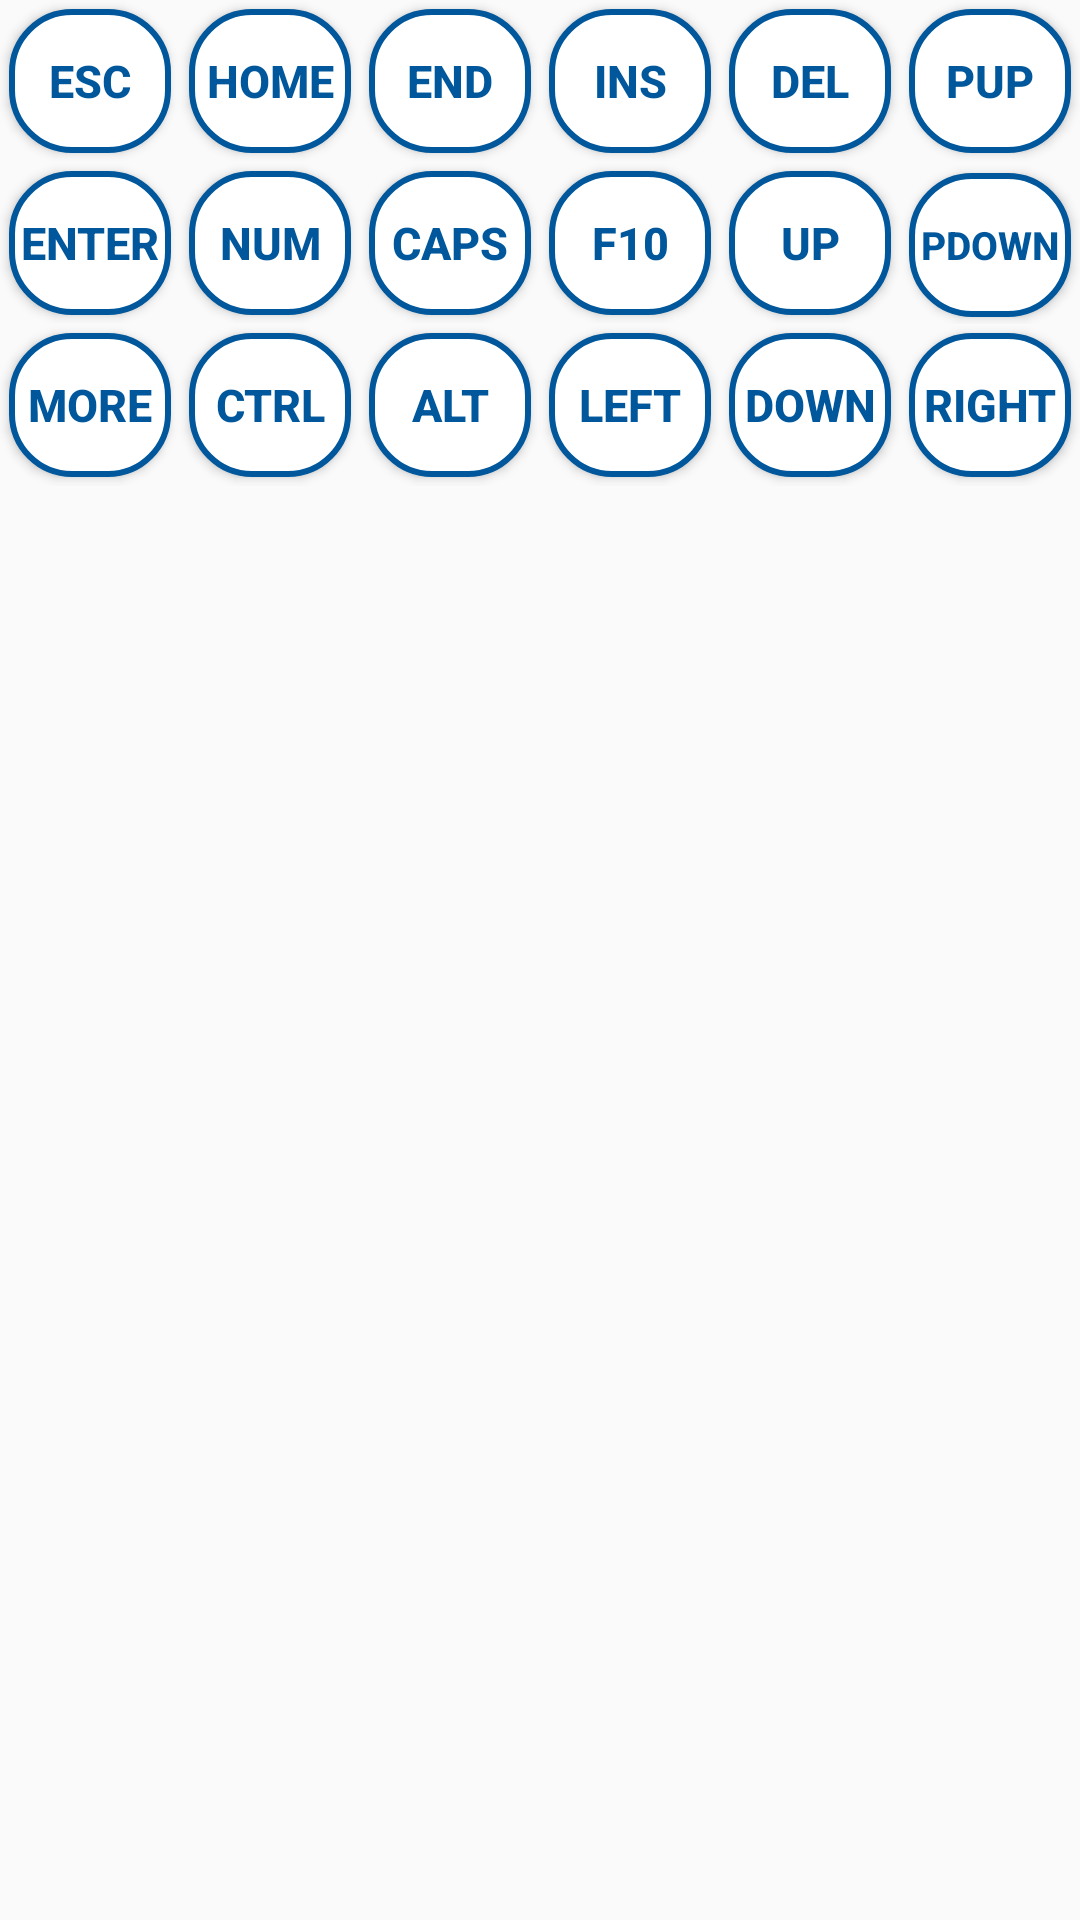

Produce the Android XML layout that renders to this screen, including the resource entries it uses.
<!-- AndroidManifest.xml: application theme AppTheme -->
<!-- res/layout/fragment_additional_key2.xml -->
<?xml version="1.0" encoding="utf-8"?>

<LinearLayout xmlns:android="http://schemas.android.com/apk/res/android"
    android:layout_width="match_parent"
    android:layout_height="match_parent"
    android:orientation="vertical" >

    <LinearLayout
        android:layout_width="match_parent"
        android:layout_height="wrap_content"
        android:orientation="horizontal" >

        <Button
            android:id="@+id/btnEsc"
            style="@style/button_virtual"
            android:layout_weight="1"
            android:text="Esc" />

        <Button
            android:id="@+id/btnHome"
            style="@style/button_virtual"
            android:layout_weight="1"
            android:text="Home" />

        <Button
            android:id="@+id/btnEnd"
            style="@style/button_virtual"
            android:layout_weight="1"
            android:text="End" />

        <Button
            android:id="@+id/btnIns"
            style="@style/button_virtual"
            android:layout_weight="1"
            android:text="Ins" />

        <Button
            android:id="@+id/btnDel"
            style="@style/button_virtual"
            android:layout_weight="1"
            android:text="Del" />

        <Button
            android:id="@+id/btnPgUp"
            style="@style/button_virtual"
            android:layout_weight="1"
            android:text="PUp" />
    </LinearLayout>

    <LinearLayout
        android:layout_width="match_parent"
        android:layout_height="wrap_content" >

        <Button
            android:id="@+id/btnEnter"
            style="@style/button_virtual"
            android:layout_weight="1"
            android:text="Enter" />

        <Button
            android:id="@+id/btnNumLock"
            style="@style/button_virtual"
            android:layout_weight="1"
            android:text="Num" />

        <Button
            android:id="@+id/btnCaps"
            style="@style/button_virtual"
            android:layout_weight="1"
            android:text="Caps" />

        <Button
            android:id="@+id/btnF10"
            style="@style/button_virtual"
            android:layout_weight="1"
            android:text="F10" />

        <Button
            android:id="@+id/btnUp"
            style="@style/button_virtual"
            android:layout_weight="1"
            android:text="Up" />

        <Button
            android:id="@+id/btnPgDown"
            style="@style/button_virtual"
            android:layout_weight="1"
            android:text="PDown"
            android:textSize="13sp" />
    </LinearLayout>

    <LinearLayout
        android:layout_width="match_parent"
        android:layout_height="wrap_content" >

        <Button
            android:id="@+id/btnMore2"
            style="@style/button_virtual"
            android:layout_weight="1"
            android:text="More"
            android:textStyle="bold" />

        <Button
            android:id="@+id/btnCtrl2"
            style="@style/button_virtual"
            android:layout_weight="1"
            android:text="Ctrl" />

        <Button
            android:id="@+id/btnAlt2"
            style="@style/button_virtual"
            android:layout_weight="1"
            android:text="Alt" />

        <Button
            android:id="@+id/btnLeft"
            style="@style/button_virtual"
            android:layout_weight="1"
            android:text="Left" />

        <Button
            android:id="@+id/btnDown"
            style="@style/button_virtual"
            android:layout_weight="1"
            android:text="Down" />

        <Button
            android:id="@+id/btnRight"
            style="@style/button_virtual"
            android:layout_weight="1"
            android:text="Right" />
    </LinearLayout>

</LinearLayout>
<!-- resources referenced by this layout -->
<resources>
  <style name="button_virtual">
          <item name="android:layout_width">wrap_content</item>
          <item name="android:layout_height">wrap_content</item>
          <item name="android:textColor">@color/MainColor</item>
          <item name="android:gravity">center</item>
          <item name="android:layout_margin">3dp</item>
          <item name="android:textSize">15sp</item>
          <item name="android:textStyle">bold</item>
          
  <item name="android:background">@drawable/buttonshape</item>
      </style>
  <style name="AppTheme" parent="@style/Theme.AppCompat.Light.DarkActionBar">
  
          
          
          <item name="android:activatedBackgroundIndicator">@drawable/drawer_item_activated_background</item>
      </style>
  <color name="MainColor">#01579b</color>
  <!-- drawable buttonshape (drawable) -->
  <?xml version="1.0" encoding="utf-8"?>
  
  <selector xmlns:android="http://schemas.android.com/apk/res/android">
  
      <item android:state_pressed="true">
          <shape xmlns:android="http://schemas.android.com/apk/res/android" android:shape="rectangle">
              <corners android:radius="20dp" />
  			
              
              <solid android:color="#b3e5fc" />
  			
              <padding android:bottom="2dp" android:left="2dp" android:right="2dp" android:top="2dp" />
              
  			
              <stroke android:width="2dp" android:color="@color/MainColor" />
          </shape>
         
      </item>
      <item>
          <shape xmlns:android="http://schemas.android.com/apk/res/android" android:shape="rectangle">
              <corners android:radius="20dp" />
  
              <solid android:color="@android:color/white" />
  
              <padding android:bottom="2dp" android:left="2dp" android:right="2dp" android:top="2dp" />
  
              <stroke android:width="2dp" android:color="@color/MainColor" />
          </shape>
      </item>
  
  </selector>
  <!-- drawable drawer_item_activated_background (drawable) -->
  <?xml version="1.0" encoding="utf-8"?>
  
  <selector xmlns:android="http://schemas.android.com/apk/res/android">
  
      <item android:drawable="@color/MyLightBlue" android:state_activated="true"/>
      <item android:drawable="@color/MyLightLightBlue" android:state_pressed="true"/>
      <item android:drawable="@android:color/transparent"/>
  
  </selector>
  <color name="MyLightBlue">#29b6f6</color>
  <color name="MyLightLightBlue">#81d4fa</color>
</resources>
